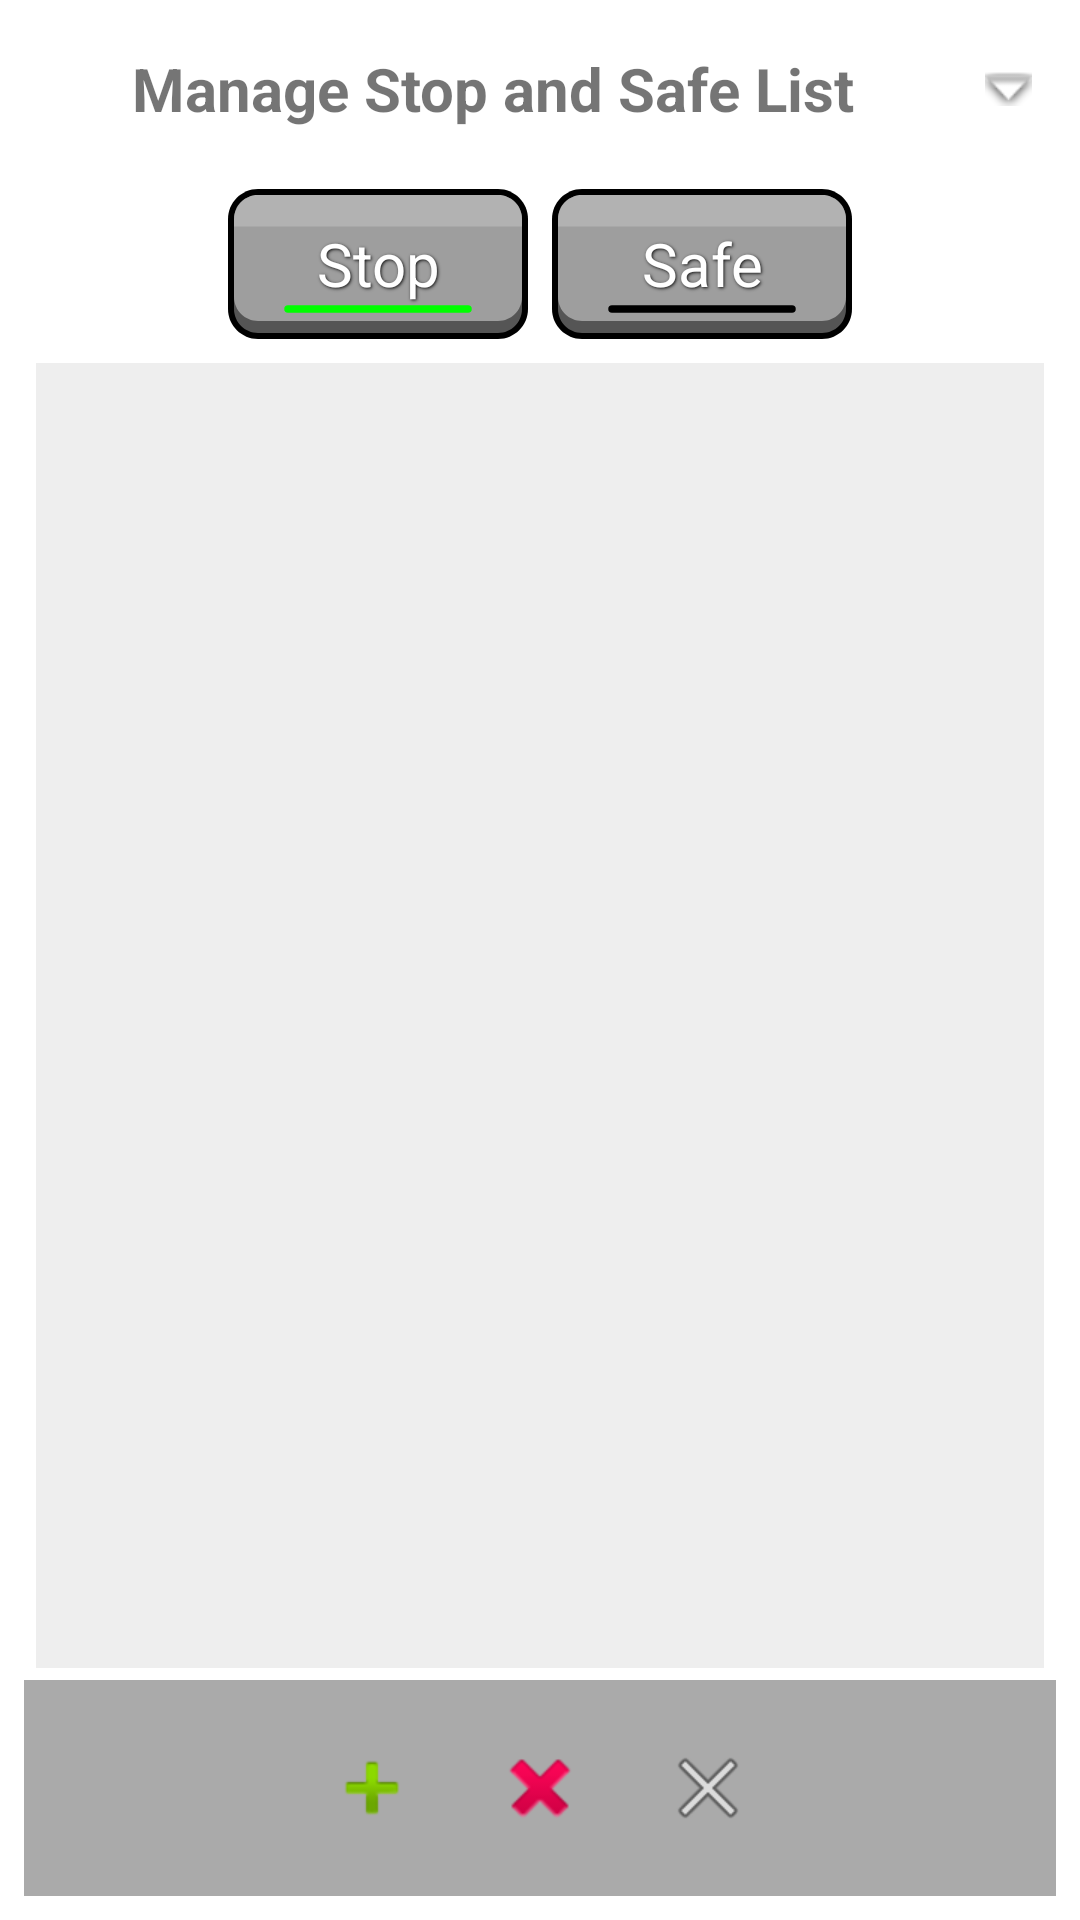

The Android layout XML behind this screen, and the referenced resources:
<!-- AndroidManifest.xml: application theme AppTheme -->
<!-- res/layout/activity_edit_list.xml -->
<?xml version="1.0" encoding="utf-8"?>
<androidx.constraintlayout.widget.ConstraintLayout
    xmlns:android="http://schemas.android.com/apk/res/android"
    xmlns:app="http://schemas.android.com/apk/res-auto"
    xmlns:tools="http://schemas.android.com/tools"
    android:layout_width="match_parent"
    android:layout_height="match_parent"
    android:padding="8dp"
    android:fitsSystemWindows="true"
    tools:context=".SafeListActivity">

    <TextView
        android:id="@+id/title"
        android:layout_width="0dp"
        android:layout_height="wrap_content"
        android:text="@string/manage_lists_title"
        android:textSize="20sp"
        android:textStyle="bold"
        android:gravity="center"
        android:padding="8dp"
        app:layout_constraintTop_toTopOf="parent"
        app:layout_constraintStart_toStartOf="parent"
        app:layout_constraintEnd_toStartOf="@id/expand_desc_btn" />

    <ImageButton
        android:id="@+id/expand_desc_btn"
        android:layout_width="wrap_content"
        android:layout_height="wrap_content"
        android:padding="8dp"
        android:background="?attr/selectableItemBackgroundBorderless"
        android:src="@android:drawable/arrow_down_float"
        app:layout_constraintTop_toTopOf="@id/title"
        app:layout_constraintBottom_toBottomOf="@id/title"
        app:layout_constraintEnd_toEndOf="parent"
        android:contentDescription="Expand or Collapse Description" />

    <TextView
        android:id="@+id/desc"
        android:text="App names to automatically stop.\n
The 'Stop' list select those to include.\n
The 'Safe' list excludes apps\n
Can use patterns, ex Google.*\n
  .=any character, *=zero or more, +=1 or more\n"
        android:gravity="center"
        android:layout_marginHorizontal="20dp"
        android:layout_width="match_parent"
        android:layout_height="wrap_content"
        android:visibility="gone"
        app:layout_constraintTop_toBottomOf="@id/title"
        app:layout_constraintStart_toStartOf="parent"
        app:layout_constraintEnd_toEndOf="parent" />

    <RadioGroup
        android:id="@+id/list_toggle_group"
        android:layout_width="wrap_content"
        android:layout_height="wrap_content"
        android:layout_marginTop="8dp"
        android:orientation="horizontal"
        app:layout_constraintTop_toBottomOf="@id/desc"
        app:layout_constraintStart_toStartOf="parent"
        app:layout_constraintEnd_toEndOf="parent">

        <RadioButton
            android:id="@+id/toggle_stop"
            style="@style/Btn20"
            android:layout_width="100dp"
            android:layout_height="50dp"
            android:button="@null"
            android:checked="true"
            android:paddingHorizontal="16dp"
            android:text="@string/stop_list_short" />

        <RadioButton
            android:id="@+id/toggle_safe"
            style="@style/Btn20"
            android:layout_width="100dp"
            android:layout_height="50dp"
            android:button="@null"
            android:paddingHorizontal="16dp"
            android:text="@string/safe_list_short" />

    </RadioGroup>

    
    <androidx.recyclerview.widget.RecyclerView
        android:id="@+id/regex_recycler"
        android:layout_width="match_parent"
        android:layout_height="0dp"
        android:layout_margin="4dp"
        android:layout_marginTop="8dp"
        android:background="@color/regex_list_bg"
        app:layout_constraintTop_toBottomOf="@id/list_toggle_group"
        app:layout_constraintBottom_toTopOf="@id/shared_control_bar" />

    <LinearLayout
        android:id="@+id/shared_control_bar"
        android:layout_width="match_parent"
        android:layout_height="wrap_content"
        android:orientation="horizontal"
        android:gravity="center"
        android:padding="8dp"
        android:background="@color/bot_bar_bg"
        app:layout_constraintBottom_toBottomOf="parent">

        <ImageButton
            android:id="@+id/add_pattern_btn"
            android:layout_width="wrap_content"
            android:layout_height="wrap_content"
            android:padding="12dp"
            android:background="?attr/selectableItemBackgroundBorderless"
            android:src="@android:drawable/ic_input_add"
            android:contentDescription="Add Pattern" />

        <ImageButton
            android:id="@+id/del_pattern_btn"
            android:layout_width="wrap_content"
            android:layout_height="wrap_content"
            android:padding="12dp"
            android:enabled="false"
            android:background="?attr/selectableItemBackgroundBorderless"
            android:src="@android:drawable/ic_delete"
            android:contentDescription="Delete Selected Patterns" />

        <ImageButton
            android:id="@+id/clear_pattern_btn"
            android:layout_width="wrap_content"
            android:layout_height="wrap_content"
            android:padding="12dp"
            android:background="?attr/selectableItemBackgroundBorderless"
            android:src="@android:drawable/ic_menu_close_clear_cancel"
            android:contentDescription="Clear All Patterns" />
    </LinearLayout>

</androidx.constraintlayout.widget.ConstraintLayout>
<!-- resources referenced by this layout -->
<resources>
  <color name="bot_bar_bg">#AAAAAA</color>
  <color name="regex_list_bg">#11000000</color>
  <string name="manage_lists_title">Manage Stop and Safe List</string>
  <string name="safe_list_short">Safe</string>
  <string name="stop_list_short">Stop</string>
  <style name="Btn20" parent="Btn">
          <item name="android:textSize">20sp</item>
      </style>
  <style name="AppTheme" parent="Theme.AppCompat.DayNight.NoActionBar">
          
          <item name="colorPrimary">@color/primary</item>
          <item name="colorPrimaryDark">@color/primary_dark</item>
          <item name="colorAccent">@color/accent</item>
          <item name="android:windowBackground">@color/window_background</item>
          <item name="android:textColorPrimary">@color/text_primary</item>
  
          
          <item name="android:windowNoTitle">true</item>
          <item name="android:windowActionBar">false</item>
          <item name="android:windowContentOverlay">@null</item>
      </style>
  <style name="Btn">
          <item name="android:textSize">14sp</item>
          <item name="android:background">@drawable/btn_bgcolor_state</item>
          
          
          <item name="android:textColor">@drawable/btn_color_state</item>
          <item name="android:textAllCaps">false</item>
          <item name="android:layout_margin">4dp</item>
          <item name="android:gravity">center</item>
  
          
          <item name="android:shadowColor">@color/text_shadow</item>
          <item name="android:shadowDx">1</item>
          <item name="android:shadowDy">1</item>
          <item name="android:shadowRadius">2</item>
  
      </style>
  <color name="primary">#FF0000</color>
  <color name="primary_dark">#eee</color>
  <color name="accent">#00f</color>
  <color name="window_background">#FFFFFF</color>
  <color name="text_primary">#000000</color>
  <!-- drawable btn_bgcolor_state (drawable) -->
  <?xml version="1.0" encoding="utf-8"?>
  <selector xmlns:android="http://schemas.android.com/apk/res/android">
      <item android:state_pressed="true" android:drawable="@drawable/round_on_vector" />
      <item android:state_checked="true" android:drawable="@drawable/round_on_vector" />
      <item android:state_focused="true" android:drawable="@drawable/round_on_vector" />
      <item android:state_enabled="false" android:drawable="@drawable/round_off_vector" />
      <item android:drawable="@drawable/round_off_vector" />
  </selector>
  <!-- drawable btn_color_state (drawable) -->
  <?xml version="1.0" encoding="utf-8"?>
  <selector
  xmlns:android="http://schemas.android.com/apk/res/android">
  <item android:state_pressed="true"  android:color="#5f5"/> 
  <item android:state_enabled="true"  android:color="#fff"/>
  <item android:state_focused="true"  android:color="#fff"/> 
  <item android:color="#fff"/> 
  </selector>
  <color name="text_shadow">#111111</color>
</resources>
